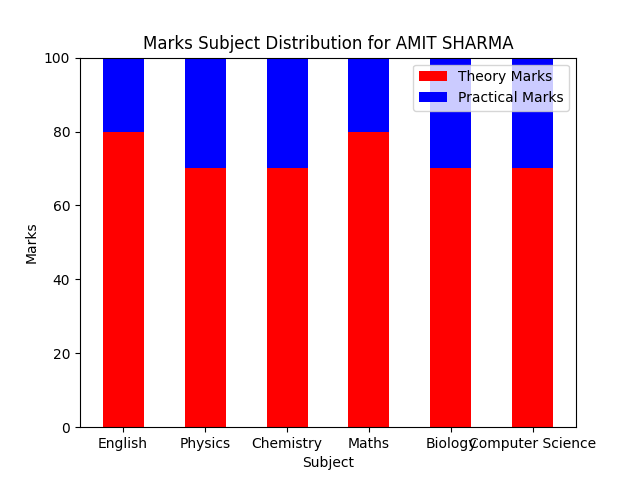

Source data for this figure (header and first rows):
SNo, Subject, TheoryMarks, PracticalMarks, TotalMarks, Aggregate
1, English, 80, 20, 100, 
2, Physics, 70, 30, 100, 
3, Chemistry, 70, 30, 100, 
4, Maths, 80, 20, 100, 
5, Biology, 70, 30, 100, 
6, Computer Science, 70, 30, 100, 
, , , , , 100.0
